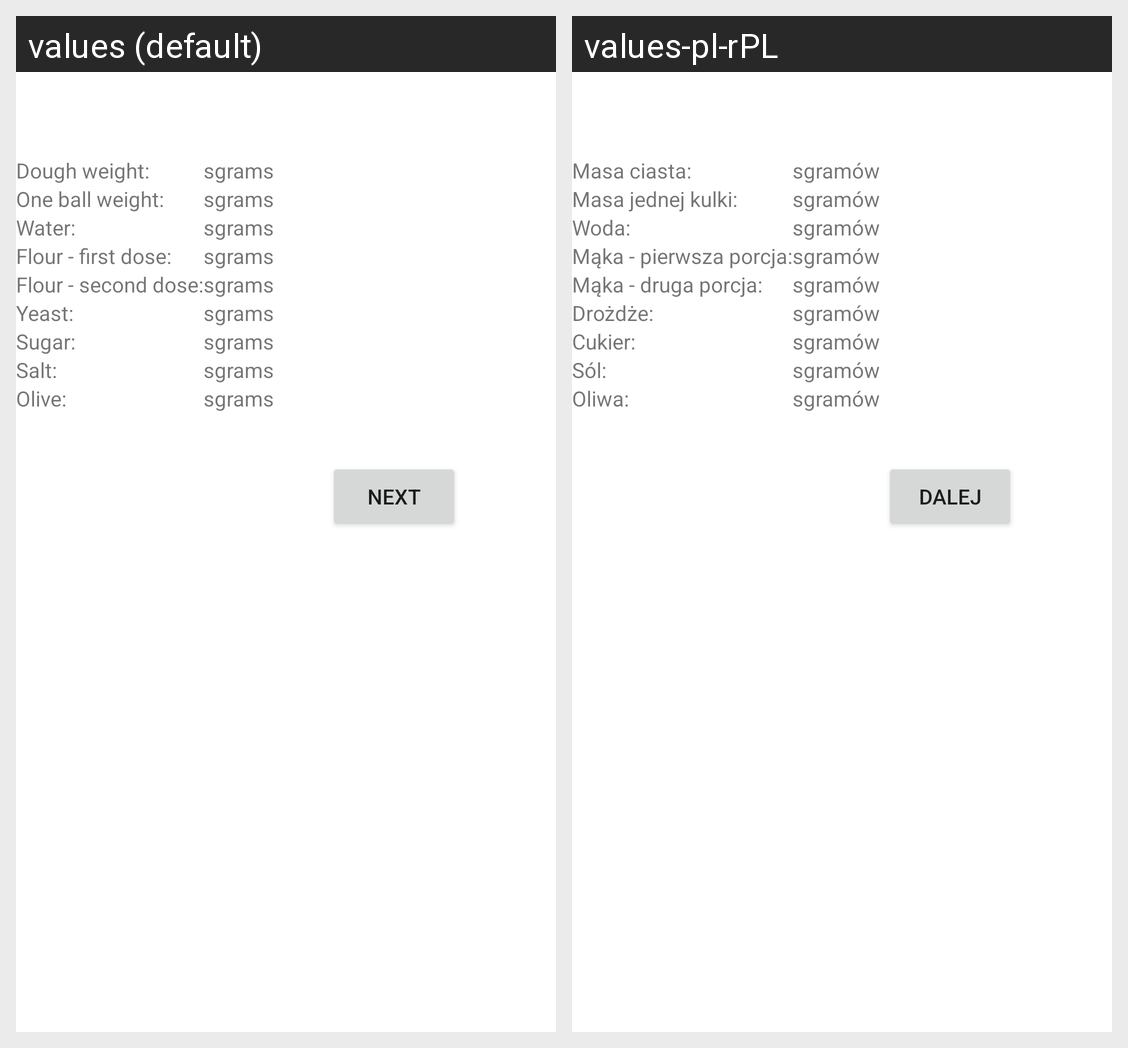

This grid shows one Android layout under two languages. Give, for every string resource on the screen, its name, the default text and each shown locale's text.
Android screen res/layout/activity_2.xml rendered under 2 locales, left to right: values (default), values-pl-rPL. Device: Nexus 5 (rendered at 1080×1920; each locale shown at half size, 540×960, under a caption strip naming it); theme Theme.ProfessionalPizzaMasterI.
Strings drawn on this screen, with the default value and each locale's value (text and hints the layout hard-codes, and strings that could not be matched under every locale, appear in the picture but are not listed):

weight
  values: Dough weight:
  values-pl-rPL: Masa ciasta:

grams
  values: grams
  values-pl-rPL: gramów

piece_weight
  values: One ball weight:
  values-pl-rPL: Masa jednej kulki:

igt_water_text
  values: Water:
  values-pl-rPL: Woda:

igt_flour1_text
  values: Flour - first dose:
  values-pl-rPL: Mąka - pierwsza porcja:

igt_flour2_text
  values: Flour - second dose:
  values-pl-rPL: Mąka - druga porcja:

igt_yeast_text
  values: Yeast:
  values-pl-rPL: Drożdże:

igt_sugar_text
  values: Sugar:
  values-pl-rPL: Cukier:

igt_salt_text
  values: Salt:
  values-pl-rPL: Sól:

igt_olive_text
  values: Olive:
  values-pl-rPL: Oliwa:

next_button
  values: Next
  values-pl-rPL: Dalej
